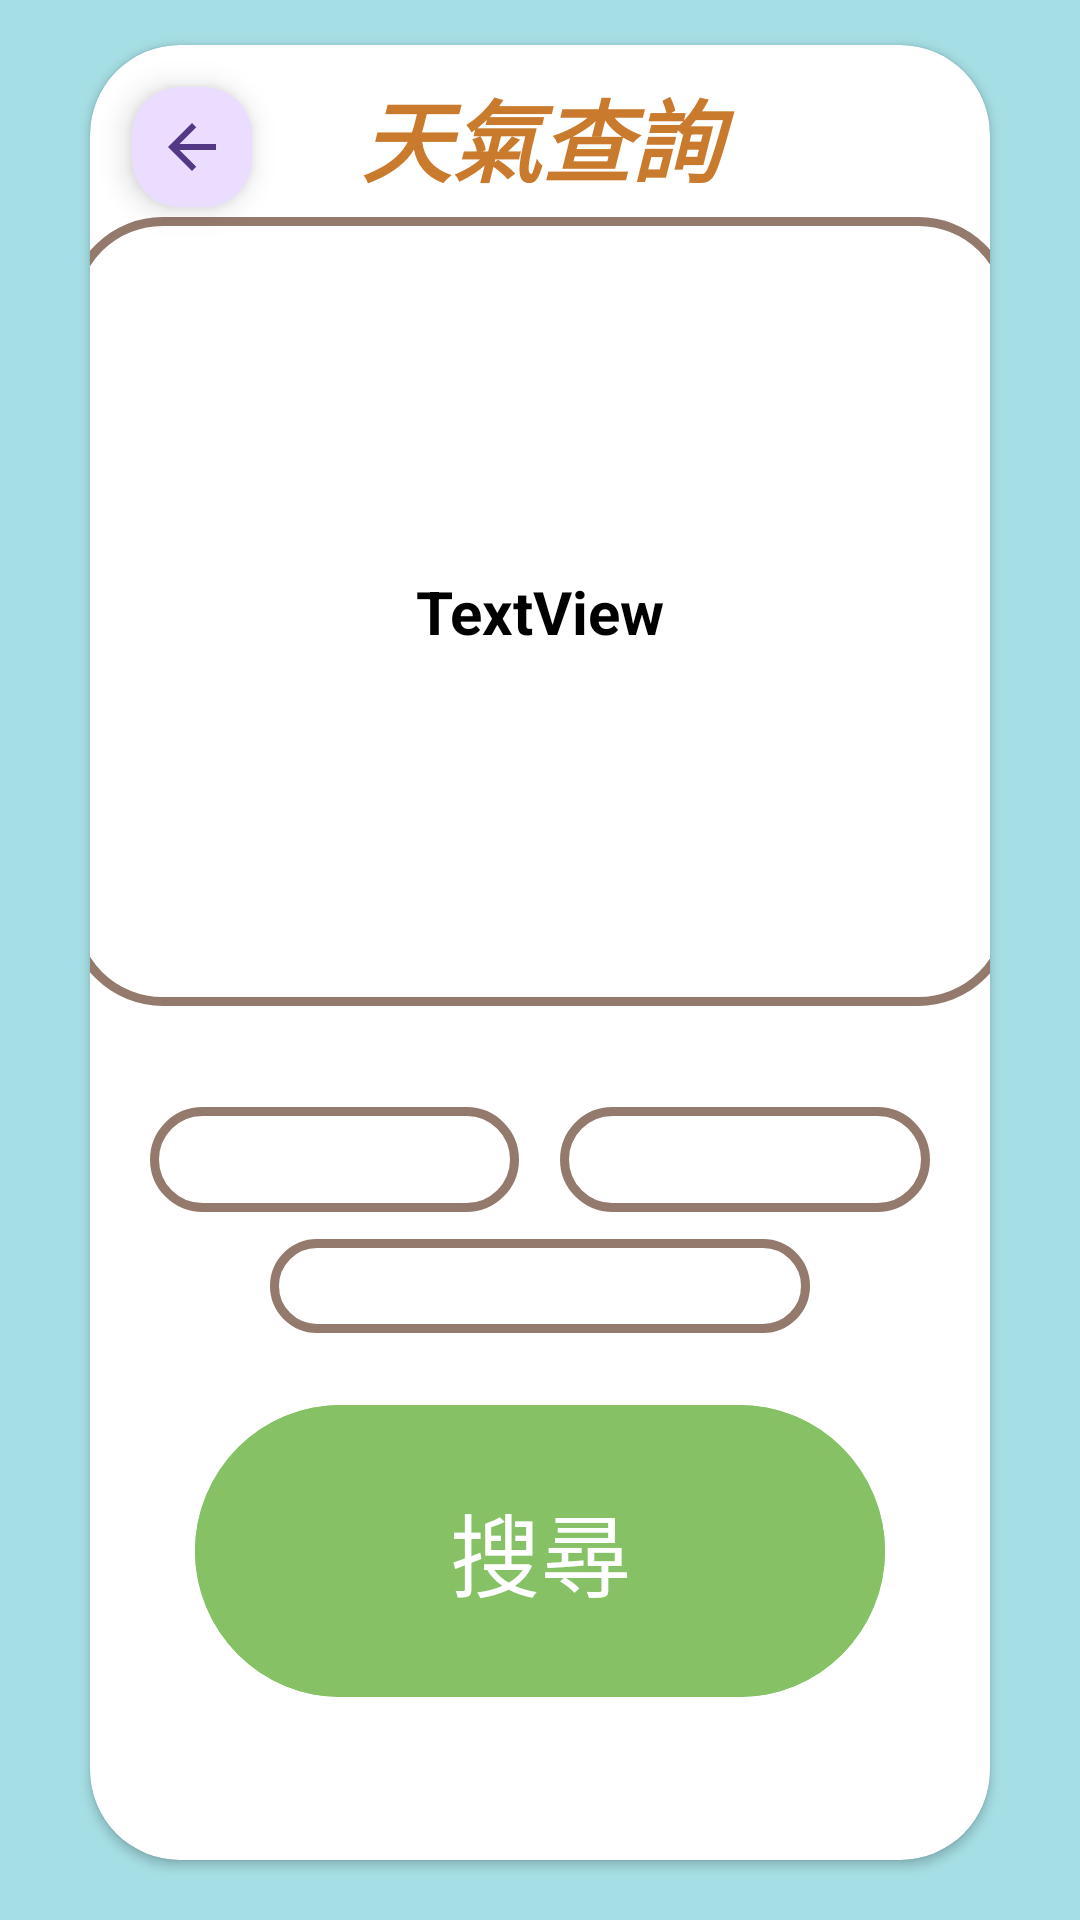

Here is an Android app screen rendered from its layout file. Give the layout XML and the strings, colors and styles it references.
<!-- AndroidManifest.xml: application theme Theme.Demo -->
<!-- res/layout/activity_weather_function.xml -->
<?xml version="1.0" encoding="utf-8"?>
<LinearLayout xmlns:android="http://schemas.android.com/apk/res/android"
    xmlns:app="http://schemas.android.com/apk/res-auto"
    xmlns:tools="http://schemas.android.com/tools"
    android:layout_width="match_parent"
    android:layout_height="match_parent"
    android:background="@color/KAMENOZOKI"
    android:orientation="vertical">

    <androidx.cardview.widget.CardView
        android:layout_width="match_parent"
        android:layout_height="match_parent"
        android:layout_marginStart="30dp"
        android:layout_marginTop="15dp"
        android:layout_marginEnd="30dp"
        android:layout_marginBottom="20dp"
        app:cardCornerRadius="30dp">

        <LinearLayout
            android:layout_width="match_parent"
            android:layout_height="match_parent"
            android:gravity="center"
            android:orientation="vertical">

            <TextView
                android:layout_width="match_parent"
                android:layout_height="0dp"
                android:layout_weight="0.1"
                android:gravity="center|bottom"
                android:text="天氣查詢"
                android:textColor="@color/KOHAKU"
                android:textSize="30sp"
                android:textStyle="bold|italic" />

            <TextView
                android:id="@+id/weather_result"
                android:layout_width="315dp"
                android:layout_height="0dp"
                android:layout_marginStart="20dp"
                android:layout_marginTop="5dp"
                android:layout_marginEnd="20dp"
                android:layout_weight="0.5"
                android:background="@drawable/tv_border"
                android:gravity="center"
                android:text="TextView"
                android:textColor="@color/black"
                android:textSize="20sp"
                android:textStyle="bold" />

            <LinearLayout
                android:layout_width="match_parent"
                android:layout_height="0dp"
                android:layout_marginTop="25dp"
                android:layout_weight="0.1"
                android:gravity="center"
                android:orientation="horizontal">

                <Spinner
                    android:id="@+id/weather_elementName"
                    android:layout_width="0dp"
                    android:layout_height="35dp"
                    android:layout_marginStart="20dp"
                    android:layout_weight="0.45"
                    android:background="@drawable/tv_border"
                    android:paddingLeft="20sp"
                    tools:layout_editor_absoluteX="225dp" />

                <Space
                    android:layout_width="0dp"
                    android:layout_height="wrap_content"
                    android:layout_weight="0.05" />

                <Spinner
                    android:id="@+id/weather_locationName"
                    android:layout_width="0dp"
                    android:layout_height="35dp"
                    android:layout_marginEnd="20dp"
                    android:layout_weight="0.45"
                    android:background="@drawable/tv_border"
                    android:paddingLeft="20sp"
                    tools:layout_editor_absoluteX="47dp" />
            </LinearLayout>

            <Spinner
                android:id="@+id/weather_time"
                android:layout_width="180dp"
                android:layout_height="0dp"
                android:layout_marginBottom="20dp"
                android:layout_weight="0.06"
                android:background="@drawable/tv_border"
                android:paddingLeft="20sp"
                tools:layout_editor_absoluteX="96dp" />

            <Button
                android:id="@+id/weather_search"
                android:layout_width="230dp"
                android:layout_height="0dp"
                android:layout_marginBottom="50dp"
                android:layout_weight="0.2"
                android:backgroundTint="@color/NAE"
                android:text="搜尋"
                android:textSize="30sp"
                tools:layout_editor_absoluteX="84dp" />

        </LinearLayout>

        <com.google.android.material.floatingactionbutton.FloatingActionButton
            android:id="@+id/weather_floatActionButton"
            android:layout_width="wrap_content"
            android:layout_height="wrap_content"
            android:layout_gravity="top|start"
            android:layout_margin="10dp"
            android:clickable="true"
            android:src="@drawable/back"
            app:fabCustomSize="40dp" />
    </androidx.cardview.widget.CardView>

</LinearLayout>
<!-- resources referenced by this layout -->
<resources>
  <color name="KAMENOZOKI">#A5DEE4</color>
  <color name="KOHAKU">#CA7A2C</color>
  <color name="NAE">#86C166</color>
  <color name="black">#FF000000</color>
  <!-- drawable back (drawable) -->
  <vector android:alpha="0.75" android:autoMirrored="true"
      android:height="24dp" android:tint="#FC9F4D"
      android:viewportHeight="24" android:viewportWidth="24"
      android:width="24dp" xmlns:android="http://schemas.android.com/apk/res/android">
      <path android:fillColor="@android:color/white" android:pathData="M20,11H7.83l5.59,-5.59L12,4l-8,8 8,8 1.41,-1.41L7.83,13H20v-2z"/>
  </vector>
  <!-- drawable tv_border (drawable) -->
  <?xml version="1.0" encoding="utf-8"?>
  <selector xmlns:android="http://schemas.android.com/apk/res/android">
      <item>
          <shape>
              <stroke android:width="3dp"
                  android:color="@color/KURUMI"/>
              <corners android:radius="30dp"/>
          </shape>
      </item>
  </selector>
  <style name="Theme.Demo" parent="Base.Theme.Demo" />
  <color name="KURUMI">#947A6D</color>
  <style name="Base.Theme.Demo" parent="Theme.Material3.DayNight.NoActionBar">
          
           <item name="colorPrimary">@color/SHAREGAKI</item>
      </style>
  <color name="SHAREGAKI">#FFBA84</color>
</resources>
